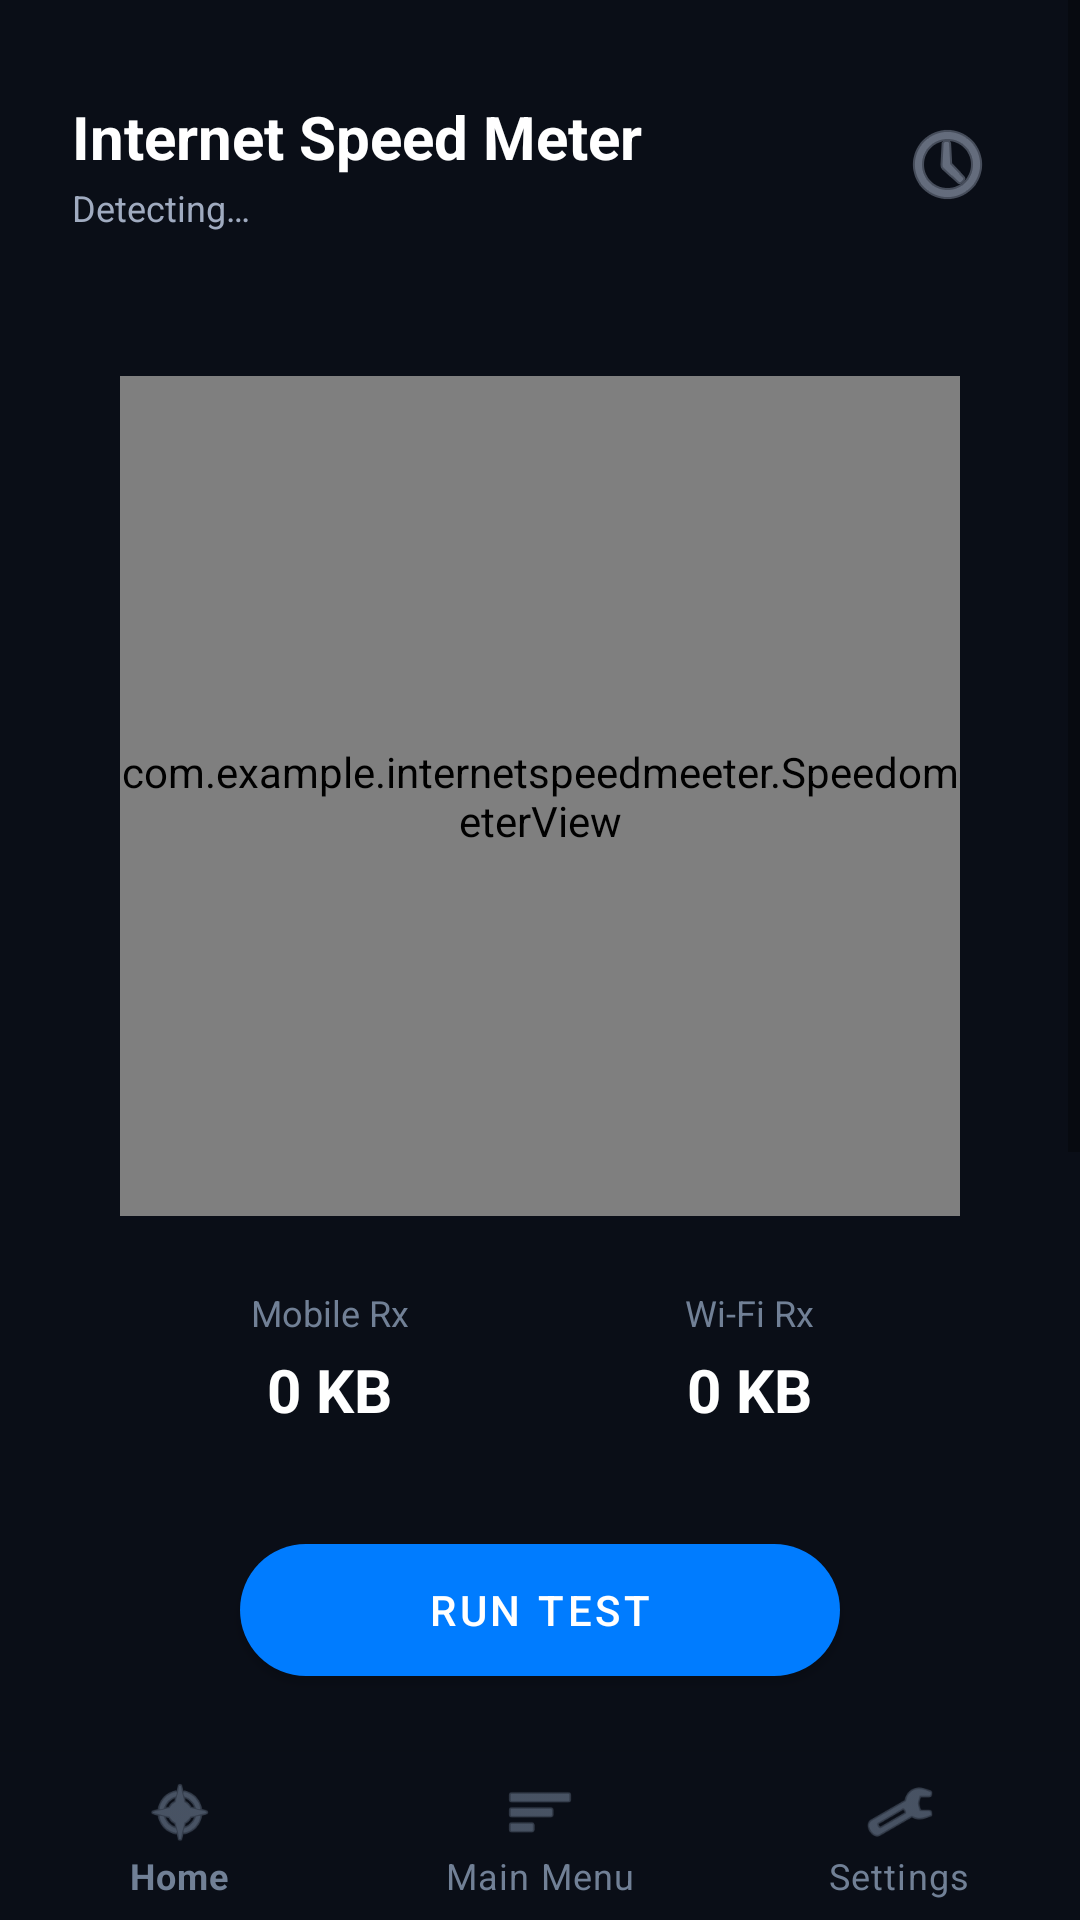

Write the Android layout XML for this screen, with the resource values it uses.
<!-- AndroidManifest.xml: application theme Theme.InternetSpeedMeeter -->
<!-- res/layout/activity_main.xml -->
<?xml version="1.0" encoding="utf-8"?>
<androidx.constraintlayout.widget.ConstraintLayout
    xmlns:android="http://schemas.android.com/apk/res/android"
    xmlns:app="http://schemas.android.com/apk/res-auto"
    android:layout_width="match_parent"
    android:layout_height="match_parent"
    android:background="#0A0E17"> 

    <ScrollView
        android:id="@+id/scrollContent"
        android:layout_width="0dp"
        android:layout_height="0dp"
        android:clipToPadding="false"
        android:paddingBottom="16dp"
        app:layout_constraintTop_toTopOf="parent"
        app:layout_constraintBottom_toTopOf="@id/bottomNav"
        app:layout_constraintStart_toStartOf="parent"
        app:layout_constraintEnd_toEndOf="parent">

        <LinearLayout
            android:layout_width="match_parent"
            android:layout_height="wrap_content"
            android:orientation="vertical">

            
            
            
            <LinearLayout
                android:layout_width="match_parent"
                android:layout_height="wrap_content"
                android:orientation="horizontal"
                android:gravity="center_vertical"
                android:paddingHorizontal="24dp"
                android:paddingTop="32dp"
                android:paddingBottom="16dp">

                <LinearLayout
                    android:layout_width="0dp"
                    android:layout_height="wrap_content"
                    android:layout_weight="1"
                    android:orientation="vertical">

                    
                    <TextView
                        android:layout_width="wrap_content"
                        android:layout_height="wrap_content"
                        android:text="Internet Speed Meter"
                        android:textSize="20sp"
                        android:textStyle="bold"
                        android:textColor="@android:color/white"/>

                    <TextView
                        android:id="@+id/signalStrengthView"
                        android:layout_width="wrap_content"
                        android:layout_height="wrap_content"
                        android:text="Detecting…"
                        android:textSize="12sp"
                        android:textColor="#A0ABC0"
                        android:layout_marginTop="2dp"/>

                </LinearLayout>

                <ImageButton
                    android:id="@+id/btnHistory"
                    android:layout_width="40dp"
                    android:layout_height="40dp"
                    android:background="?attr/selectableItemBackgroundBorderless"
                    android:src="@android:drawable/ic_menu_recent_history"
                    android:tint="#A0ABC0"
                    android:contentDescription="History" />
            </LinearLayout>

            
            
            
            <FrameLayout
                android:layout_width="match_parent"
                android:layout_height="wrap_content"
                android:layout_marginTop="32dp"
                android:layout_marginHorizontal="24dp"
                android:clipChildren="false">

                
                <com.example.internetspeedmeeter.SpeedometerView
                    android:id="@+id/speedometerView"
                    android:layout_width="280dp"
                    android:layout_height="280dp"
                    android:layout_gravity="center" />

            </FrameLayout>

            
            
            
            <LinearLayout
                android:layout_width="match_parent"
                android:layout_height="wrap_content"
                android:orientation="horizontal"
                android:paddingHorizontal="40dp"
                android:layout_marginTop="24dp">

                <LinearLayout
                    android:layout_width="0dp"
                    android:layout_height="wrap_content"
                    android:layout_weight="1"
                    android:orientation="vertical"
                    android:gravity="center">

                    <TextView
                        android:layout_width="wrap_content"
                        android:layout_height="wrap_content"
                        android:text="Mobile Rx"
                        android:textSize="12sp"
                        android:textColor="#718096"
                        android:layout_marginBottom="4dp"/>

                    <TextView
                        android:id="@+id/mobileDataUsageTextView"
                        android:layout_width="wrap_content"
                        android:layout_height="wrap_content"
                        android:text="0 KB"
                        android:textSize="20sp"
                        android:textColor="@android:color/white"
                        android:textStyle="bold"/>
                </LinearLayout>

                <LinearLayout
                    android:layout_width="0dp"
                    android:layout_height="wrap_content"
                    android:layout_weight="1"
                    android:orientation="vertical"
                    android:gravity="center">

                    <TextView
                        android:layout_width="wrap_content"
                        android:layout_height="wrap_content"
                        android:text="Wi-Fi Rx"
                        android:textSize="12sp"
                        android:textColor="#718096"
                        android:layout_marginBottom="4dp"/>

                    <TextView
                        android:id="@+id/wifiDataUsageTextView"
                        android:layout_width="wrap_content"
                        android:layout_height="wrap_content"
                        android:text="0 KB"
                        android:textSize="20sp"
                        android:textColor="@android:color/white"
                        android:textStyle="bold"/>
                </LinearLayout>

            </LinearLayout>

            
            <LinearLayout
                android:layout_width="match_parent"
                android:layout_height="wrap_content"
                android:orientation="vertical"
                android:gravity="center"
                android:layout_marginTop="32dp">

                <com.google.android.material.button.MaterialButton
                    android:id="@+id/btnSpeedTest"
                    android:layout_width="200dp"
                    android:layout_height="56dp"
                    android:text="Run Test"
                    android:textColor="@android:color/white"
                    app:backgroundTint="#007CFF"
                    app:cornerRadius="28dp" />

                <TextView
                    android:id="@+id/speedTestResultView"
                    android:layout_width="wrap_content"
                    android:layout_height="wrap_content"
                    android:text=""
                    android:textSize="12sp"
                    android:textColor="#00E1D9"
                    android:layout_marginTop="8dp"/>
            </LinearLayout>

            
            
            
            <LinearLayout
                android:layout_width="match_parent"
                android:layout_height="wrap_content"
                android:orientation="vertical"
                android:layout_marginTop="40dp"
                android:paddingHorizontal="24dp"
                android:layout_marginBottom="32dp">

                <LinearLayout
                    android:layout_width="match_parent"
                    android:layout_height="wrap_content"
                    android:orientation="horizontal"
                    android:gravity="center_vertical"
                    android:layout_marginBottom="16dp">

                    <TextView
                        android:layout_width="0dp"
                        android:layout_height="wrap_content"
                        android:layout_weight="1"
                        android:text="Weekly usage"
                        android:textSize="16sp"
                        android:textStyle="bold"
                        android:textColor="@android:color/white"/>

                    <TextView
                        android:layout_width="wrap_content"
                        android:layout_height="wrap_content"
                        android:text="Chart"
                        android:textSize="14sp"
                        android:textColor="#007CFF"
                        android:background="?attr/selectableItemBackground"
                        android:clickable="true"
                        android:focusable="true"
                        android:padding="4dp"/>
                </LinearLayout>

                <com.github.mikephil.charting.charts.BarChart
                    android:id="@+id/weeklyUsageChart"
                    android:layout_width="match_parent"
                    android:layout_height="160dp"/>

            </LinearLayout>

            
            <ProgressBar
                android:id="@+id/speedProgressBar"
                android:layout_width="match_parent"
                android:layout_height="wrap_content"
                android:visibility="gone"/>

        </LinearLayout>
    </ScrollView>

    
    <com.google.android.material.bottomnavigation.BottomNavigationView
        android:id="@+id/bottomNav"
        android:layout_width="0dp"
        android:layout_height="wrap_content"
        android:background="#0A0E17"
        app:menu="@menu/bottom_nav_menu"
        app:itemIconTint="#718096"
        app:itemTextColor="#718096"
        app:layout_constraintBottom_toBottomOf="parent"
        app:layout_constraintStart_toStartOf="parent"
        app:layout_constraintEnd_toEndOf="parent"/>

</androidx.constraintlayout.widget.ConstraintLayout>
<!-- resources referenced by this layout -->
<resources>
  <style name="Theme.InternetSpeedMeeter" parent="Base.Theme.InternetSpeedMeeter" />
  <style name="Base.Theme.InternetSpeedMeeter" parent="Theme.MaterialComponents.DayNight.NoActionBar">
          <item name="colorPrimary">@color/brand_blue</item>
          <item name="colorPrimaryVariant">@color/brand_blue_mid</item>
          <item name="colorOnPrimary">@color/text_on_blue</item>
          <item name="colorSurface">@color/card_white</item>
          <item name="colorOnSurface">@color/text_primary</item>
          <item name="android:windowBackground">@color/page_bg</item>
          <item name="android:statusBarColor">@color/page_bg</item>
          <item name="android:windowLightStatusBar" tools:targetApi="23">true</item>
          <item name="android:navigationBarColor">@color/nav_bg</item>
          <item name="android:windowLightNavigationBar" tools:targetApi="27">true</item>
      </style>
  <color name="brand_blue">#6366F1</color>
  <color name="brand_blue_mid">#818CF8</color>
  <color name="text_on_blue">#FFFFFF</color>
  <color name="card_white">#FFFFFF</color>
  <color name="text_primary">#0F172A</color>
  <color name="page_bg">#F8FAFC</color>
  <color name="nav_bg">#FFFFFF</color>
</resources>
